Run: headless pygame with SDL's dummy video driver; simulated clock (each Clock.tick advances the game by its frame time, no real sleeping); random seed 0; keys injected as events and as key.get_pressed() state; no mouse input; restart key C tapped at the start of phases 3 and 4.
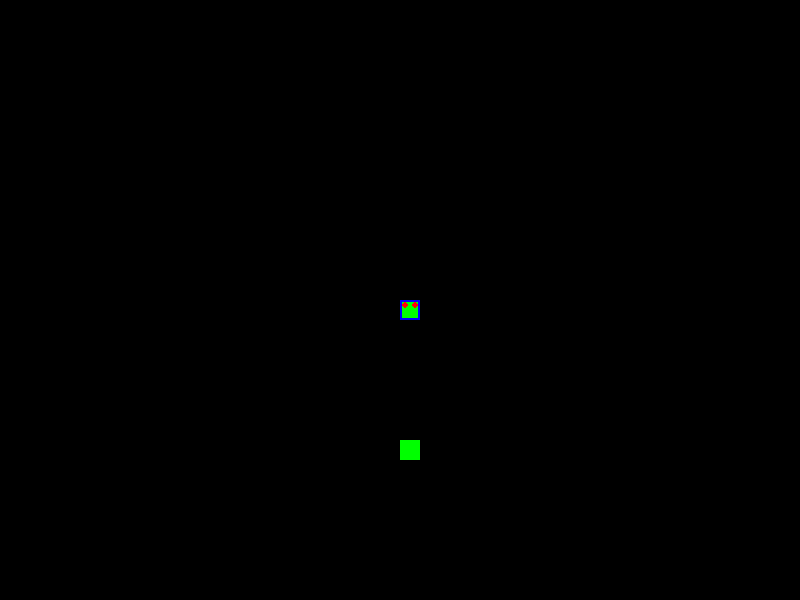
Frame 1 of 4 · flips 1–60 · no input
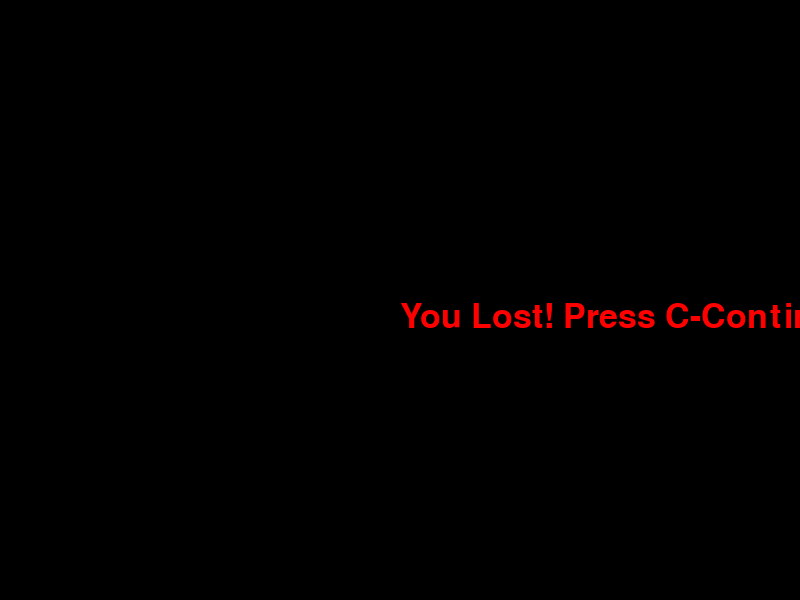
Frame 2 of 4 · flips 61–180 · tapped SPACE, RETURN · held RIGHT (→), D
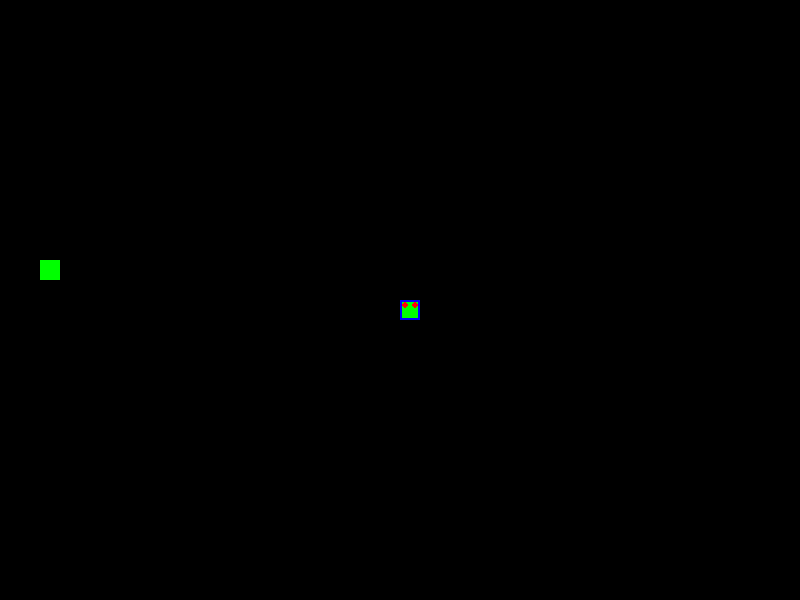
Frame 3 of 4 · flips 181–300 · tapped C · held DOWN (↓), S
Frame 4 of 4 · flips 301–420 · tapped C · held LEFT (←), A, UP (↑), W · screen same as frame 2, image omitted

The pygame program that drew these frames:

import pygame
import time
import random

pygame.init()

WHITE = (255, 255, 255)
GREEN = (0, 255, 0)
RED = (255, 0, 0)
BLACK = (0, 0, 0)
BLUE = (0, 0, 250)

WIDTH, HEIGHT = 800, 600
window = pygame.display.set_mode((WIDTH, HEIGHT))

snake_block = 20
snake_speed = 20
snake_list = []

font_style = pygame.font.SysFont(None, 50)
score_font = pygame.font.SysFont(None, 35)

clock = pygame.time.Clock()

def our_snake(snake_block, snake_list):
    for x in snake_list:
        pygame.draw.rect(window, GREEN, [x[0], x[1], snake_block, snake_block])
        pygame.draw.rect(window, BLUE, [x[0], x[1], snake_block, snake_block], 2)
    head = snake_list[-1]
    pygame.draw.circle(window, RED, (head[0] + 5, head[1] + 5), 3)
    pygame.draw.circle(window, RED, (head[0] + 15, head[1] + 5), 3)


def message(msg, color):
    mesg = font_style.render(msg, True, color)
    window.blit(mesg, [WIDTH // 2, HEIGHT // 2])


def gameLoop():
    game_over = False
    game_close = False

    x1 = WIDTH / 2
    y1 = HEIGHT / 2

    x1_change = 0
    y1_change = 0

    snake_List = []
    Length_of_snake = 1

    foodx = round(random.randrange(0, WIDTH - snake_block) / snake_block) * snake_block
    foody = round(random.randrange(0, HEIGHT - snake_block) / snake_block) * snake_block

    while not game_over:

        while game_close == True:
            window.fill(BLACK)
            message("You Lost! Press C-Continue or Q-Quit", RED)
            pygame.display.update()

            for event in pygame.event.get():
                if event.type == pygame.KEYDOWN:
                    if event.key == pygame.K_q:
                        game_over = True
                        game_close = False
                    if event.key == pygame.K_c:
                        gameLoop()

        for event in pygame.event.get():
            if event.type == pygame.QUIT:
                game_over = True
                game_close = False
            if event.type == pygame.KEYDOWN:
                if event.key == pygame.K_UP:
                    y1_change = -snake_block
                    x1_change = 0
                elif event.key == pygame.K_DOWN:
                    y1_change = snake_block
                    x1_change = 0
                elif event.key == pygame.K_LEFT:
                    x1_change = -snake_block
                    y1_change = 0
                elif event.key == pygame.K_RIGHT:
                    x1_change = snake_block
                    y1_change = 0

        if x1 >= WIDTH or x1 < 0 or y1 >= HEIGHT or y1 < 0:
            game_close = True
        x1 += x1_change
        y1 += y1_change
        window.fill(BLACK)
        pygame.draw.rect(window, GREEN, [foodx, foody, snake_block, snake_block])
        snake_Head = []
        snake_Head.append(x1)
        snake_Head.append(y1)
        snake_List.append(snake_Head)
        if len(snake_List) > Length_of_snake:
            del snake_List[0]

        for x in snake_List[:-1]:
            if x == snake_Head:
                game_close = True

        our_snake(snake_block, snake_List)

        pygame.display.update()

        if x1 == foodx and y1 == foody:
            foodx = round(random.randrange(0, WIDTH - snake_block) / snake_block) * snake_block
            foody = round(random.randrange(0, HEIGHT - snake_block) / snake_block) * snake_block
            Length_of_snake += 1

        clock.tick(snake_speed)

    pygame.quit()
    quit()

gameLoop()
